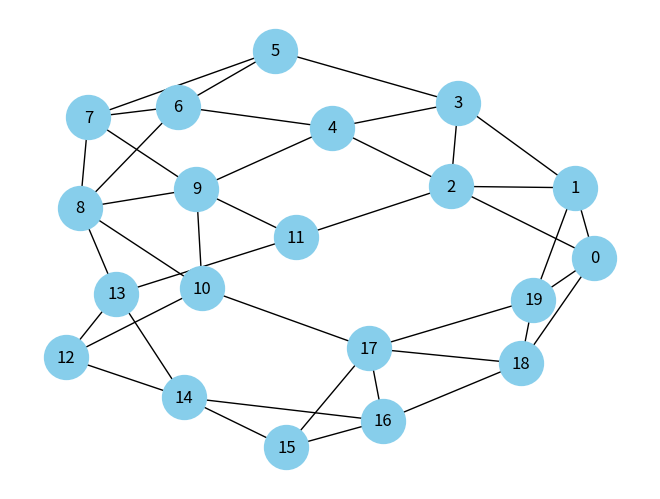

Reproduce this figure in Python.
import networkx.generators.random_graphs as r_graphs
import networkx as nx
import matplotlib.pyplot as plt

G = r_graphs.watts_strogatz_graph(20, 5, 0.1)

pos = nx.kamada_kawai_layout(G)
nx.draw(G, pos, with_labels=True, node_color='skyblue', font_size=12, node_size=1000)

plt.show()
